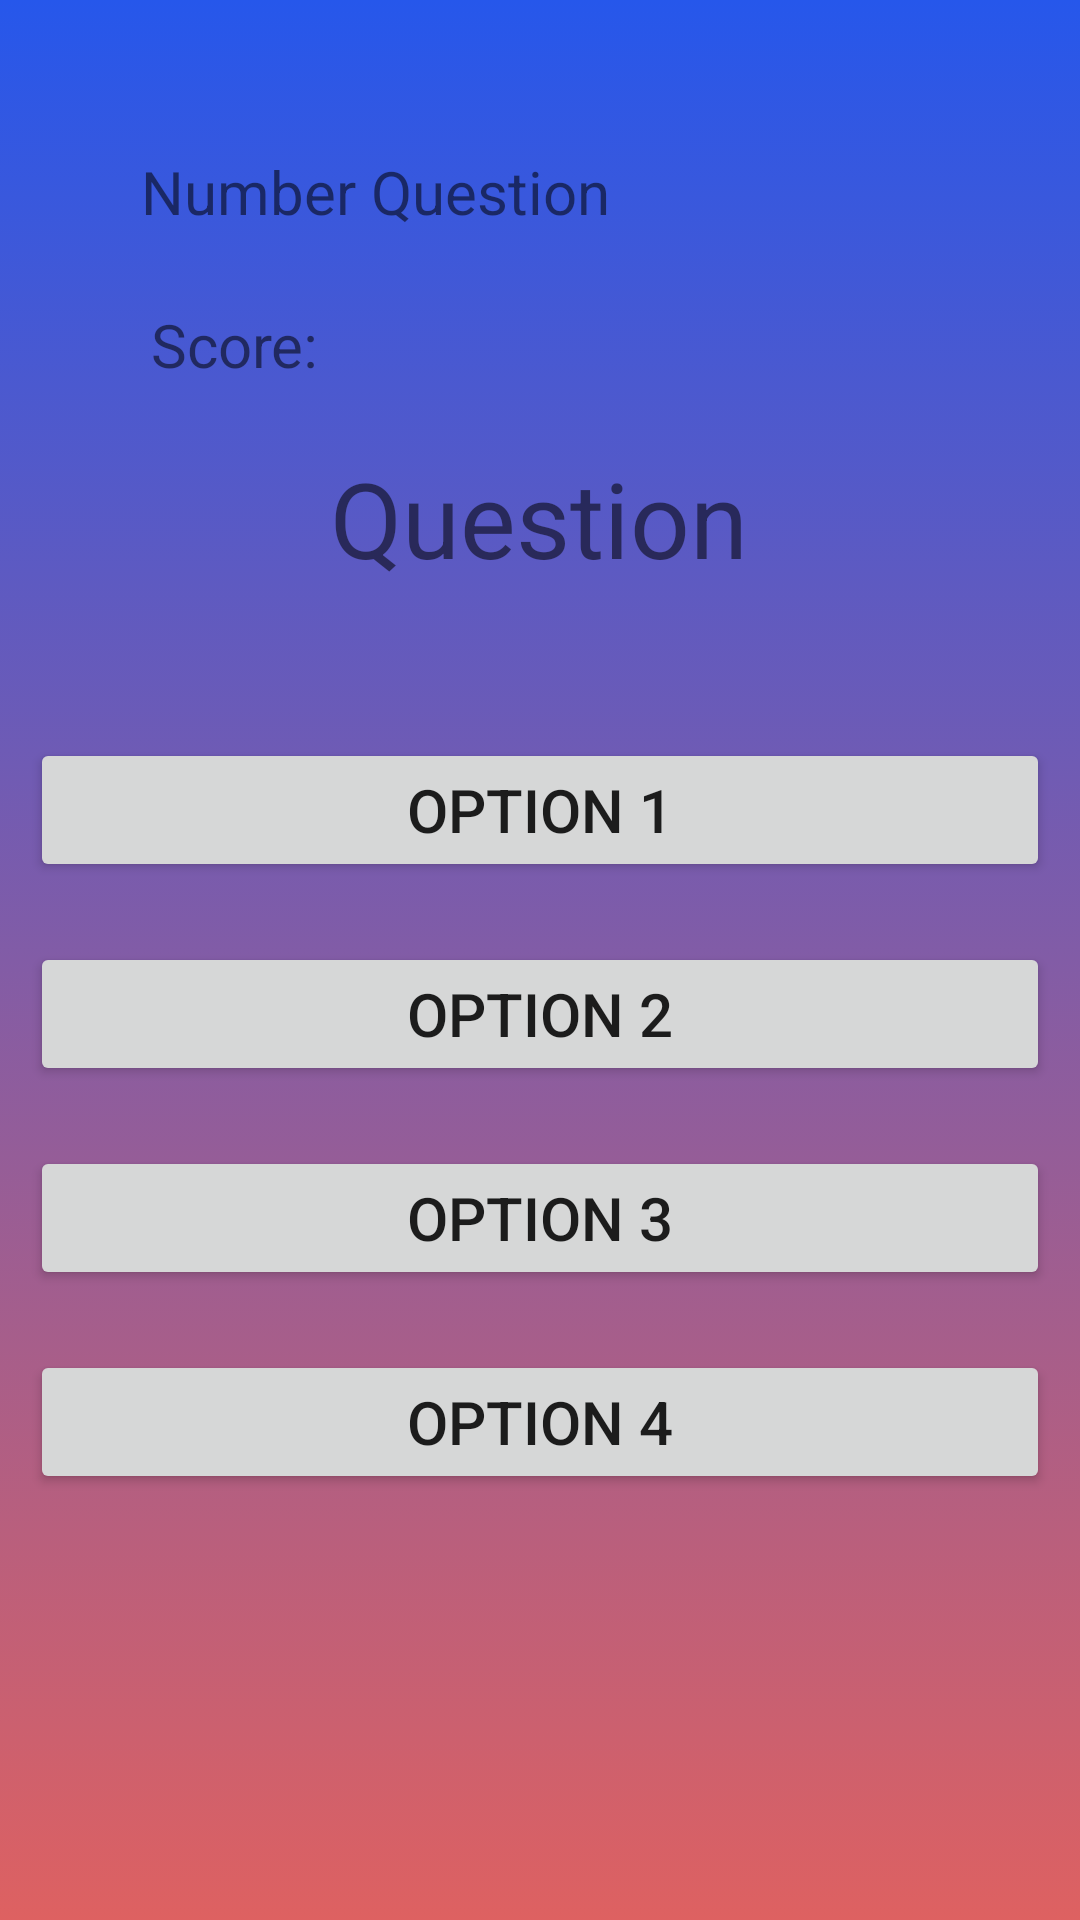

Write the Android layout XML for this screen, with the resource values it uses.
<!-- AndroidManifest.xml: application theme Theme.QuizAppAndroid -->
<!-- res/layout/activity_quiz.xml -->
<?xml version="1.0" encoding="utf-8"?>
<androidx.constraintlayout.widget.ConstraintLayout xmlns:android="http://schemas.android.com/apk/res/android"
    xmlns:app="http://schemas.android.com/apk/res-auto"
    xmlns:tools="http://schemas.android.com/tools"
    android:layout_width="match_parent"
    android:layout_height="match_parent"
    android:background="@drawable/background"
    tools:context=".QuizActivity">

    <TextView
        android:id="@+id/numberQuestion"
        android:layout_width="wrap_content"
        android:layout_height="wrap_content"
        android:text="Number Question"
        android:textSize="20sp"
        app:layout_constraintBottom_toBottomOf="parent"
        app:layout_constraintEnd_toEndOf="parent"
        app:layout_constraintHorizontal_bias="0.231"
        app:layout_constraintStart_toStartOf="parent"
        app:layout_constraintTop_toTopOf="parent"
        app:layout_constraintVertical_bias="0.082" />

    <TextView
        android:id="@+id/scoreView"
        android:layout_width="wrap_content"
        android:layout_height="wrap_content"
        android:text="Score:"
        android:textSize="20sp"
        app:layout_constraintBottom_toBottomOf="parent"
        app:layout_constraintEnd_toEndOf="parent"
        app:layout_constraintHorizontal_bias="0.166"
        app:layout_constraintStart_toStartOf="parent"
        app:layout_constraintTop_toBottomOf="@+id/numberQuestion"
        app:layout_constraintVertical_bias="0.045" />

    <TextView
        android:id="@+id/textView2"
        android:layout_width="wrap_content"
        android:layout_height="wrap_content"
        android:text="Question"
        android:textSize="35sp"
        app:layout_constraintBottom_toBottomOf="parent"
        app:layout_constraintEnd_toEndOf="parent"
        app:layout_constraintHorizontal_bias="0.498"
        app:layout_constraintStart_toStartOf="parent"
        app:layout_constraintTop_toBottomOf="@+id/scoreView"
        app:layout_constraintVertical_bias="0.045" />

    <LinearLayout
        android:layout_width="match_parent"
        android:layout_height="wrap_content"
        android:orientation="vertical"
        android:layout_marginTop="40dp"
        app:layout_constraintTop_toBottomOf="@+id/textView2">

        <Button
            android:layout_width="match_parent"
            android:layout_height="wrap_content"
            android:text="Option 1"
            android:textSize="20sp"
            android:layout_margin="10dp"
            />
        <Button
            android:layout_width="match_parent"
            android:layout_height="wrap_content"
            android:text="Option 2"
            android:textSize="20sp"
            android:layout_margin="10dp"
            />
        <Button
            android:layout_width="match_parent"
            android:layout_height="wrap_content"
            android:text="Option 3"
            android:textSize="20sp"
            android:layout_margin="10dp"
            />
        <Button
            android:layout_width="match_parent"
            android:layout_height="wrap_content"
            android:text="Option 4"
            android:textSize="20sp"
            android:layout_margin="10dp"
            />
    </LinearLayout>
</androidx.constraintlayout.widget.ConstraintLayout>
<!-- resources referenced by this layout -->
<resources>
  <!-- drawable background (drawable) -->
  <?xml version="1.0" encoding="utf-8"?>
  <selector xmlns:android="http://schemas.android.com/apk/res/android">
      <item>
          <shape>
              <gradient
                  android:angle="90"
                  android:startColor="#de6161"
                  android:endColor="#2657eb"
                  android:type="linear" />
          </shape>
      </item>
  </selector>
  <style name="Theme.QuizAppAndroid" parent="Theme.MaterialComponents.DayNight.DarkActionBar">
          
          <item name="colorPrimary">@color/purple_500</item>
          <item name="colorPrimaryVariant">@color/purple_700</item>
          <item name="colorOnPrimary">@color/white</item>
          
          <item name="colorSecondary">@color/teal_200</item>
          <item name="colorSecondaryVariant">@color/teal_700</item>
          <item name="colorOnSecondary">@color/black</item>
          
          <item name="android:statusBarColor" tools:targetApi="l">?attr/colorPrimaryVariant</item>
          
      </style>
  <!-- not gathered from this repository: default colours our renderer supplied (Android Studio template values) -->
  <color name="purple_500">#FF6200EE</color>
  <color name="purple_700">#FF3700B3</color>
  <color name="teal_200">#FF03DAC5</color>
  <color name="teal_700">#FF018786</color>
  <color name="black">#FF000000</color>
  <color name="white">#FFFFFFFF</color>
</resources>
